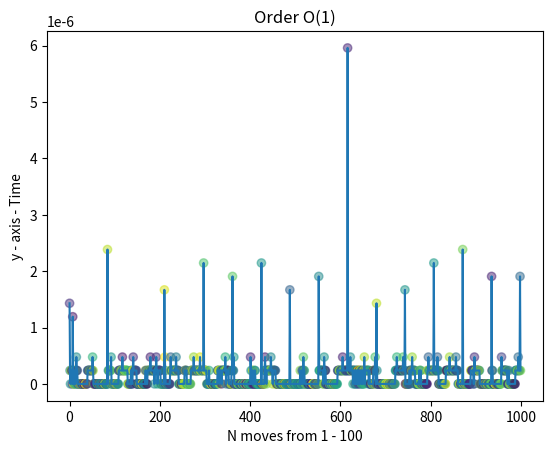

Recreate this plot in Python.
import time
import matplotlib
import matplotlib.pyplot as plt
import numpy as np

time_ =[]
value = []

def area(n):
    r=n*n

for x in range(0,1000,1):
    t0=time.time()
    area(x)
    t1 = time.time() - t0
    value.append(x)
    time_.append(t1)
    
    
plt.plot(value,time_) 
plt.xlabel('N moves from 1 - 100') 
plt.ylabel('y - axis - Time') 
plt.title('Order O(1)') 
plt.show() 

colors = np.random.rand(1000)
# area = (30 * 2)**2  # 0 to 15 point radii
plt.scatter(value, time_, c=colors, alpha=0.5)
plt.show()